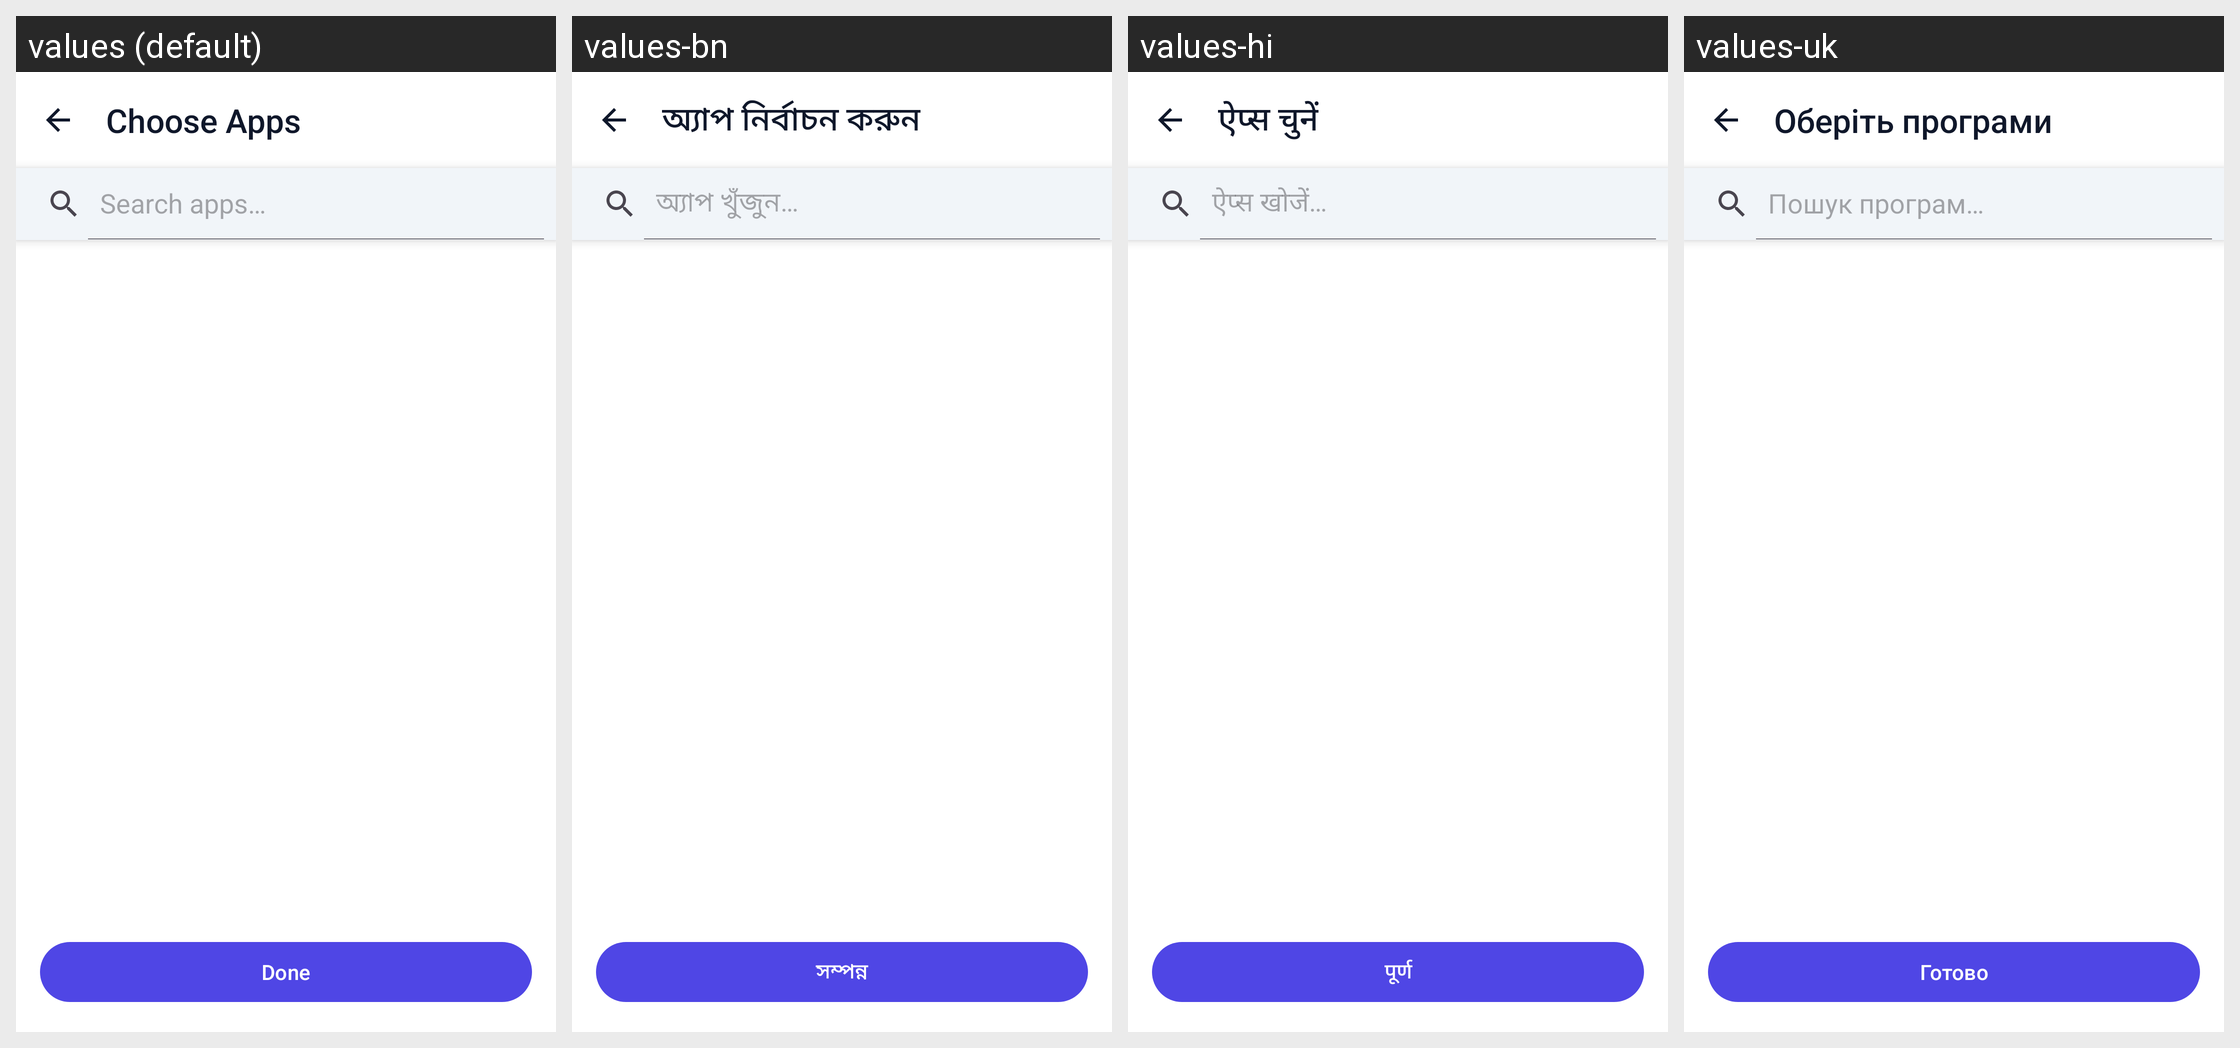

The same Android screen rendered under several of its app's locales, left to right. List the strings drawn on it with the default value and each locale's translation.
Android screen res/layout/activity_app_picker_m3.xml rendered under 4 locales, left to right: values (default), values-bn, values-hi, values-uk. Device: Nexus 5 (rendered at 1080×1920; each locale shown at half size, 540×960, under a caption strip naming it); theme Theme.SidePanel.M3.
Other locales in the repository, not shown: values-es.
Strings drawn on this screen, with the default value and each locale's value (text and hints the layout hard-codes, and strings that could not be matched under every locale, appear in the picture but are not listed):

app_picker_title
  values: Choose Apps
  values-bn: অ্যাপ নির্বাচন করুন
  values-hi: ऐप्स चुनें
  values-uk: Оберіть програми

search_apps
  values: Search apps…
  values-bn: অ্যাপ খুঁজুন…
  values-hi: ऐप्स खोजें…
  values-uk: Пошук програм…

done
  values: Done
  values-bn: সম্পন্ন
  values-hi: पूर्ण
  values-uk: Готово
